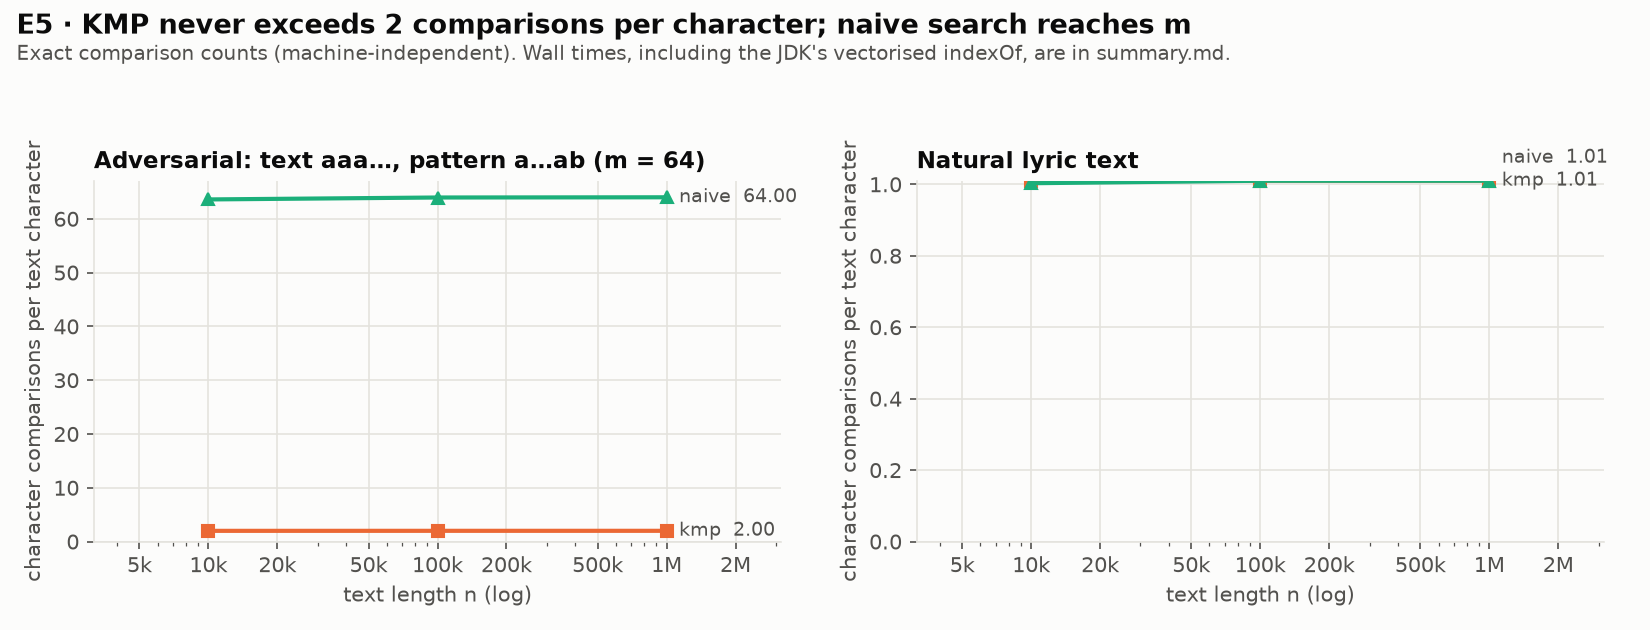

Source data for this figure (header and first rows):
text, n, m, method, char_cmps, cmps_per_char, ns_per_search_median, ns_min, ns_max
adversarial, 10000, 64, kmp, 19937, 1.994, 36481, 36399, 36577
adversarial, 10000, 64, naive, 635968, 63.6, 93059, 92987, 93140
adversarial, 10000, 64, jdk-indexOf, NaN, NaN, 74805, 71264, 75731
adversarial, 100000, 64, kmp, 199937, 1.999, 364524, 361586, 366467
adversarial, 100000, 64, naive, 6395968, 63.96, 991313, 986892, 1003208
adversarial, 100000, 64, jdk-indexOf, NaN, NaN, 681360, 680718, 681438
adversarial, 1000000, 64, kmp, 1999937, 2, 3653708, 3651153, 3662151
adversarial, 1000000, 64, naive, 63995968, 64, 9931756, 9918290, 9948672
adversarial, 1000000, 64, jdk-indexOf, NaN, NaN, 7634837, 7239353, 8224401
natural, 10000, 64, kmp, 10090, 1.009, 18104, 18067, 18148
natural, 10000, 64, naive, 10027, 1.003, 7810, 7795, 7829
natural, 10000, 64, jdk-indexOf, NaN, NaN, 1045, 1043, 1048
natural, 100000, 64, kmp, 101044, 1.01, 181167, 180805, 182262
natural, 100000, 64, naive, 100980, 1.01, 79324, 79292, 80214
natural, 100000, 64, jdk-indexOf, NaN, NaN, 10471, 10453, 10615
natural, 1000000, 64, kmp, 1010307, 1.01, 1821024, 1809565, 1828126
natural, 1000000, 64, naive, 1010243, 1.01, 795600, 794203, 799202
natural, 1000000, 64, jdk-indexOf, NaN, NaN, 105484, 105465, 107079
